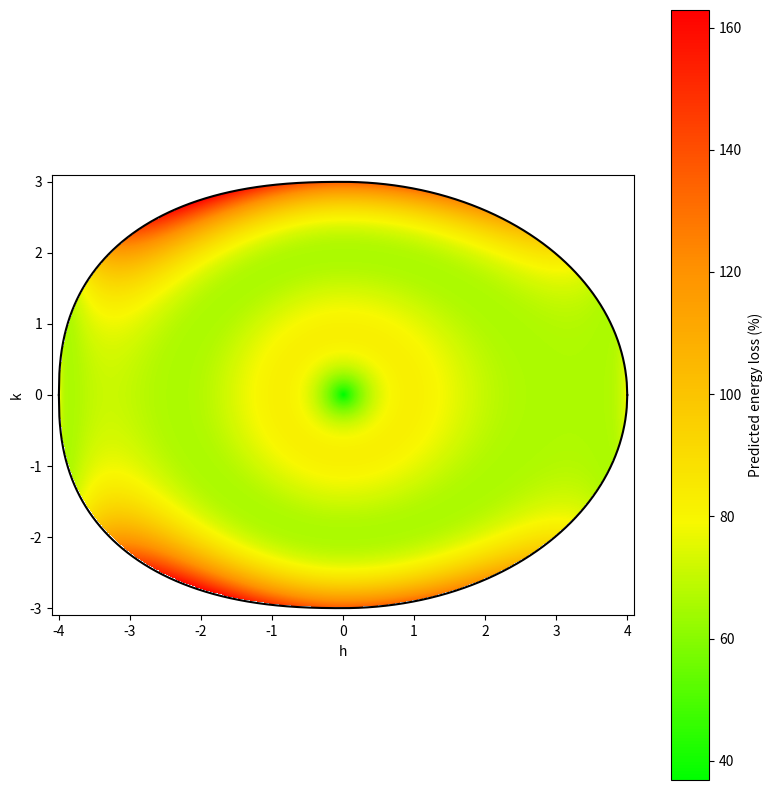

The script that saved this image:
import numpy as np
import matplotlib.pyplot as plt
from matplotlib.colors import LinearSegmentedColormap

b = 22
resolution = 800

def y_boundary(h):
    t = np.where(h >= 0, 2.0, 2.4)

    base = 1 - np.abs(h / 4)**t
    base = np.maximum(base, 0)

    return 3 * base**(1 / t)


def delta(h, k):
    Y = y_boundary(h)
    d_frame = (np.abs(Y-k) + np.abs(Y+k)) / 2
    d_centre = np.sqrt(h**2 + k**2)
    return (d_frame + d_centre) / 2


def L(a, b):
    x = a - 2.3
    q = b - 20

    return (
        65.27
        - 19.94*x
        + 98.60*x**2
        + 194.41*x**3
        + 2.42*q
        - 9.26*x*q
        - 22.16*x**2*q
    )

h = np.linspace(-4, 4, resolution)
k = np.linspace(-3, 3, resolution)

H, K = np.meshgrid(h, k)

inside_right = (
    (H >= 0) &
    (H**2 / 16 + K**2 / 9 <= 1)
)

inside_left = (
    (H < 0) &
    (np.abs(H / 4)**2.4 + np.abs(K / 3)**2.4 <= 1)
)

mask = inside_right | inside_left

D = delta(H, K)
Z = L(D, b)

Z_masked = np.ma.masked_where(~mask, Z)

cmap = LinearSegmentedColormap.from_list(
    "green_yellow_red",
    ["#00FF00", "#F8F800","#ff9100", "#ff0000"]
)

cmap.set_bad((0, 0, 0, 0))

fig, ax = plt.subplots(figsize=(8, 8))

im = ax.imshow(
    Z_masked,
    extent=[-4, 4, -3, 3],
    origin="lower",
    cmap=cmap,
    interpolation="bilinear",
    aspect="equal"
)

boundary_x = np.linspace(-4, 4, 1200)
boundary_y = y_boundary(boundary_x)

ax.plot(boundary_x, boundary_y, color="black", linewidth=1.5)
ax.plot(boundary_x, -boundary_y, color="black", linewidth=1.5)

# Labels
ax.set_xlabel("h")
ax.set_ylabel("k")

cbar = plt.colorbar(im, ax=ax)
cbar.set_label("Predicted energy loss (%)")

ax.set_xlim(-4.1, 4.1)
ax.set_ylim(-3.1, 3.1)

plt.tight_layout()
plt.show()
